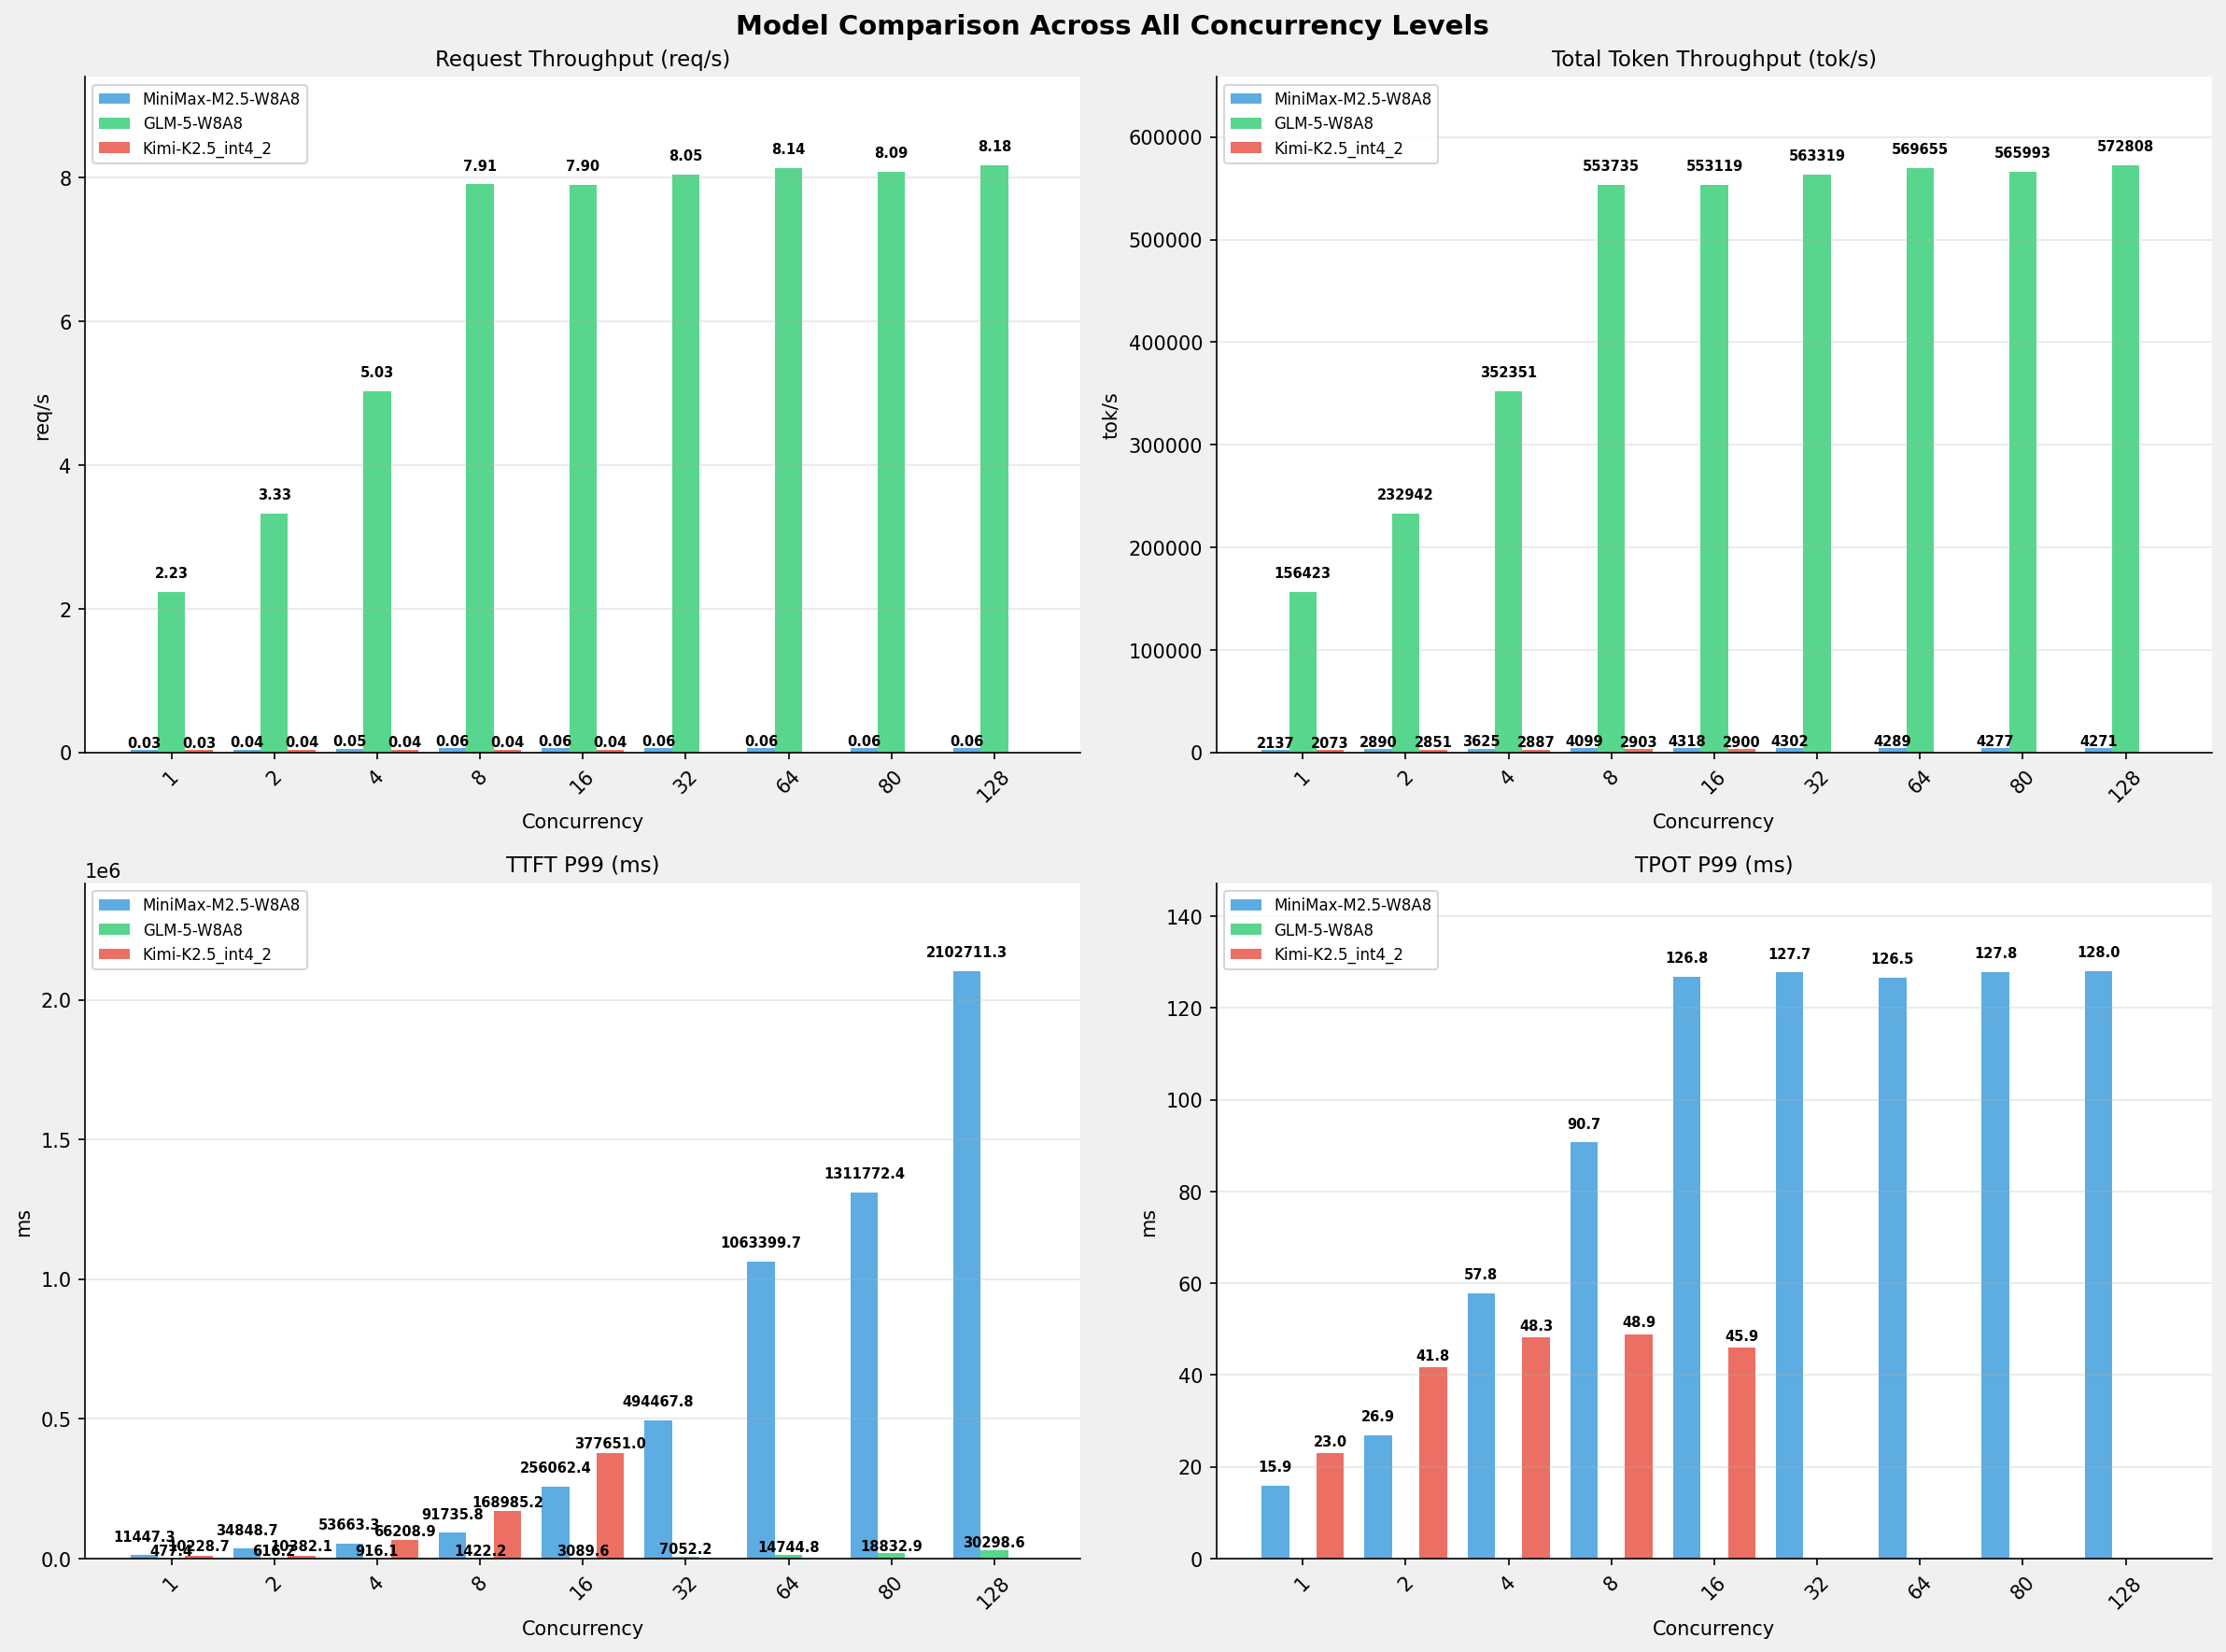

The table this chart was drawn from, first rows:
Metric, 1-MiniMax-M2.5-W8A8, 1-GLM-5-W8A8, 1-Kimi-K2.5_int4_2, 2-MiniMax-M2.5-W8A8, 2-GLM-5-W8A8, 2-Kimi-K2.5_int4_2, 4-MiniMax-M2.5-W8A8, 4-GLM-5-W8A8, 4-Kimi-K2.5_int4_2, 8-MiniMax-M2.5-W8A8, 8-GLM-5-W8A8, 8-Kimi-K2.5_int4_2, 16-MiniMax-M2.5-W8A8, 16-GLM-5-W8A8, 16-Kimi-K2.5_int4_2, 32-MiniMax-M2.5-W8A8, 32-GLM-5-W8A8, 32-Kimi-K2.5_int4_2, 64-MiniMax-M2.5-W8A8, 64-GLM-5-W8A8, 64-Kimi-K2.5_int4_2, 80-MiniMax-M2.5-W8A8, 80-GLM-5-W8A8
[[Serving Benchmark Result]], , , , , , , , , , , , , , , , , , , , , , , 
Successful requests, 300, 300, 300, 300, 300, 300, 300, 300, 300, 300, 300, 300, 300, 300, 300, 300, 300, 0, 300, 300, 0, 300, 300
Failed requests, 0, 0, 0, 0, 0, 0, 0, 0, 0, 0, 0, 0, 0, 0, 0, 0, 0, 0, 0, 0, 0, 0, 0
Benchmark duration (s), 10037, 134.2, 10347, 7421, 90.15, 7525, 5917, 59.60, 7430, 5234, 37.92, 7389, 4967, 37.97, 7396, 4987, 37.28, 0, 5002, 36.86, 0, 5015, 37.10
Total input tokens, 21000000, 21000000, 21000000, 21000000, 21000000, 21000000, 21000000, 21000000, 21000000, 21000000, 21000000, 21000000, 21000000, 21000000, 21000000, 21000000, 21000000, 0, 21000000, 21000000, 0, 21000000, 21000000
Total generated tokens, 450000, 300, 450000, 450000, 300, 450000, 450000, 300, 450000, 450000, 300, 450000, 450000, 300, 450000, 450000, 300, 0, 450000, 300, 0, 450000, 300
Request throughput (req/s), 0.03, 2.23, 0.03, 0.04, 3.33, 0.04, 0.05, 5.03, 0.04, 0.06, 7.91, 0.04, 0.06, 7.90, 0.04, 0.06, 8.05, 0, 0.06, 8.14, 0, 0.06, 8.09
Output token throughput (tok/s), 44.83, 2.23, 43.49, 60.64, 3.33, 59.80, 76.05, 5.03, 60.57, 85.98, 7.91, 60.90, 90.59, 7.90, 60.84, 90.24, 8.05, 0, 89.97, 8.14, 0, 89.73, 8.09
Peak output token throughput (tok/s), 65.00, 3.00, 102, 102, 4.00, 231, 156, 8.00, 131, 200, 11.00, 323, 240, 15.00, 131, 236, 33.00, 0, 240, 65.00, 0, 228, 81.00
Peak concurrent requests, 2, 4, 2, 4, 6, 3, 8, 12, 6, 16, 19, 9, 28, 26, 18, 44, 43, 0, 76, 74, 0, 92, 91
Total token throughput (tok/s), 2137, 156423, 2073, 2890, 232942, 2851, 3625, 352351, 2887, 4099, 553735, 2903, 4318, 553119, 2900, 4302, 563319, 0, 4289, 569655, 0, 4277, 565993
[[Time to First Token]], , , , , , , , , , , , , , , , , , , , , , , 
Mean TTFT (ms), 9715, 447.1, 8832, 14764, 599.6, 8843, 24616, 790.1, 54715, 44339, 998.3, 150586, 129429, 1992, 341823, 378189, 3899, 0, 838886, 7755, 0, 1049426, 9741
Median TTFT (ms), 9539, 448.7, 8811, 18692, 599.2, 8794, 25064, 884, 57638, 47812, 996.4, 155333, 105764, 2003, 352395, 416871, 3905, 0, 889339, 7779, 0, 1203669, 9681
P99 TTFT (ms), 11447, 477.4, 10229, 34849, 616.2, 10382, 53663, 916.1, 66209, 91736, 1422, 168985, 256062, 3090, 377651, 494468, 7052, 0, 1063400, 14745, 0, 1311772, 18833
[[Time per Output Token]], , , , , , , , , , , , , , , , , , , , , , , 
Mean TPOT (ms), 15.84, 0.00, 17.12, 23.15, 0.00, 27.55, 36.21, 0.00, 29.38, 62.82, 0.00, 29.74, 87.99, 0.00, 29.18, 88.90, 0.00, 0, 88.35, 0.00, 0, 88.66, 0.00
Median TPOT (ms), 15.82, 0.00, 16.93, 24.20, 0.00, 27.27, 36.57, 0.00, 28.10, 60.84, 0.00, 28.38, 86.79, 0.00, 28.09, 91.12, 0.00, 0, 87.41, 0.00, 0, 87.49, 0.00
P99 TPOT (ms), 15.86, 0.00, 22.96, 26.89, 0.00, 41.77, 57.78, 0.00, 48.26, 90.68, 0.00, 48.93, 126.8, 0.00, 45.91, 127.7, 0.00, 0, 126.5, 0.00, 0, 127.8, 0.00
[[Inter-Token Latency]], , , , , , , , , , , , , , , , , , , , , , , 
Mean ITL (ms), 15.84, 0.00, 17.12, 23.15, 0.00, 27.56, 36.21, 0.00, 29.38, 62.82, 0.00, 29.74, 87.99, 0.00, 29.18, 88.90, 0.00, 0, 88.35, 0.00, 0, 88.66, 0.00
Median ITL (ms), 15.82, 0.00, 14.81, 20.03, 0.00, 18.89, 26.43, 0.00, 18.94, 40.52, 0.00, 18.95, 53.12, 0.00, 18.95, 53.13, 0.00, 0, 53.19, 0.00, 0, 53.27, 0.00
P95 ITL (ms), 15.86, 0.00, 29.67, 20.50, 0.00, 37.83, 28.58, 0.00, 38.00, 43.06, 0.00, 38.07, 54.87, 0.00, 38.03, 56.11, 0.00, 0, 56.13, 0.00, 0, 56.19, 0.00
P99 ITL (ms), 19.67, 0.00, 30.07, 25.32, 0.00, 38.62, 31.14, 0.00, 46.70, 43.86, 0.00, 46.78, 56.23, 0.00, 46.74, 57.66, 0.00, 0, 57.55, 0.00, 0, 57.68, 0.00
[[End-to-End Latency]], , , , , , , , , , , , , , , , , , , , , , , 
Mean E2E Latency (ms), 33455, 447.2, 34491, 49471, 599.6, 50148, 78888, 790.1, 98755, 138511, 998.3, 195171, 261327, 1992, 385567, 511453, 3899, 0, 971316, 7755, 0, 1182335, 9741
Median E2E Latency (ms), 33253, 448.7, 34231, 49038, 599.2, 49732, 78106, 884, 99435, 137679, 996.4, 197754, 195538, 2003, 394463, 587190, 3905, 0, 990618, 7779, 0, 1377892, 9681
P90 E2E Latency (ms), 33285, 462.8, 36921, 49105, 609.5, 54104, 78252, 898.5, 113029, 140438, 1229, 213206, 393952, 2291, 414741, 602781, 4338, 0, 1192455, 11747, 0, 1410900, 15598
P99 E2E Latency (ms), 35228, 477.4, 43245, 78147, 616.2, 71489, 106390, 916.1, 130416, 165852, 1422, 230348, 405967, 3090, 427890, 617721, 7052, 0, 1210763, 14745, 0, 1425007, 18833
